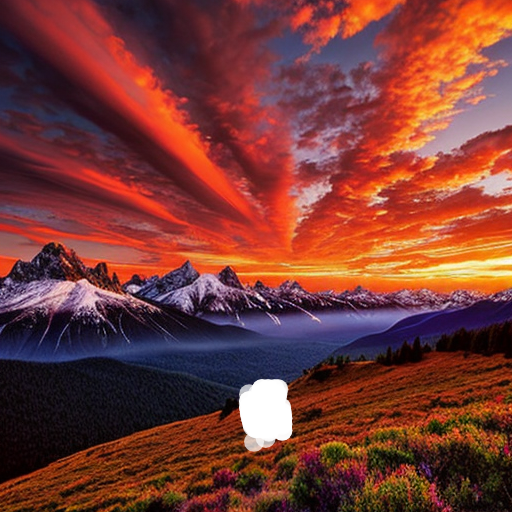
Generation parameters embedded in this image by ComfyUI (PNG 'prompt' text chunk: the API-format workflow graph, JSON):
{"3":{"inputs":{"seed":["19",0],"steps":50,"cfg":7.5,"sampler_name":"dpmpp_2m","scheduler":"exponential","denoise":1.0,"model":["4",0],"positive":["17",0],"negative":["7",0],"latent_image":["20",0]},"class_type":"KSampler","_meta":{"title":"KSampler"}},"4":{"inputs":{"ckpt_name":"realisticVisionV60B1_v51VAE.safetensors"},"class_type":"CheckpointLoaderSimple","_meta":{"title":"Load Checkpoint"}},"7":{"inputs":{"text":"text, watermark","clip":["4",1]},"class_type":"CLIPTextEncode","_meta":{"title":"Negative Prompt"}},"8":{"inputs":{"samples":["3",0],"vae":["4",2]},"class_type":"VAEDecode","_meta":{"title":"VAE Decode"}},"13":{"inputs":{"images":["8",0]},"class_type":"PreviewImage","_meta":{"title":"Preview Image"}},"17":{"inputs":{"text":"A vibrant sunset over a mountain range with clouds, realistic style.","clip":["4",1]},"class_type":"CLIPTextEncode","_meta":{"title":"Positive Prompt #2"}},"19":{"inputs":{"seed":599869489844012},"class_type":"Seed (rgthree)","_meta":{"title":"Seed (rgthree)"},"is_changed":[599869489844012]},"20":{"inputs":{"width":["21",0],"height":["21",1],"batch_size":1},"class_type":"EmptyLatentImage","_meta":{"title":"Empty Latent Image"}},"21":{"inputs":{"base_resolution":512,"width_ratio":1,"height_ratio":1,"overextend":true,"constant_resolution":true,"resolution_printout":"resolution: 512x512 (~0.25 Mpx)\nratio: ~1.00"},"class_type":"YARSAdv","_meta":{"title":"yaResolution Selector (Advanced)"}}}